Labelled photos from "BME 450 Project Images", an image-classification folder in alyssa-wan/BME450-Cell_Confluency_Analyzer. The possible labels are: high confluency, low confluency, medium confluency.

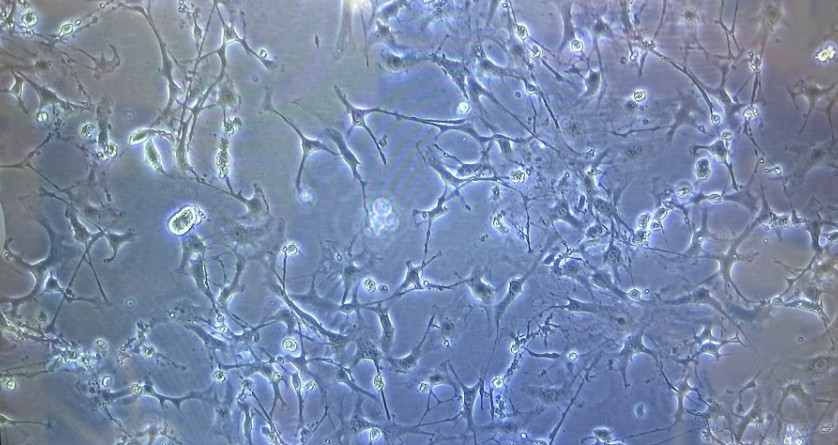
Label: medium confluency

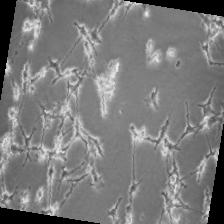
Label: medium confluency

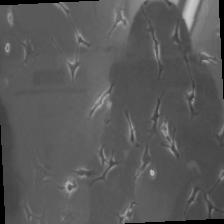
Label: low confluency

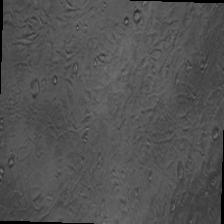
Label: high confluency

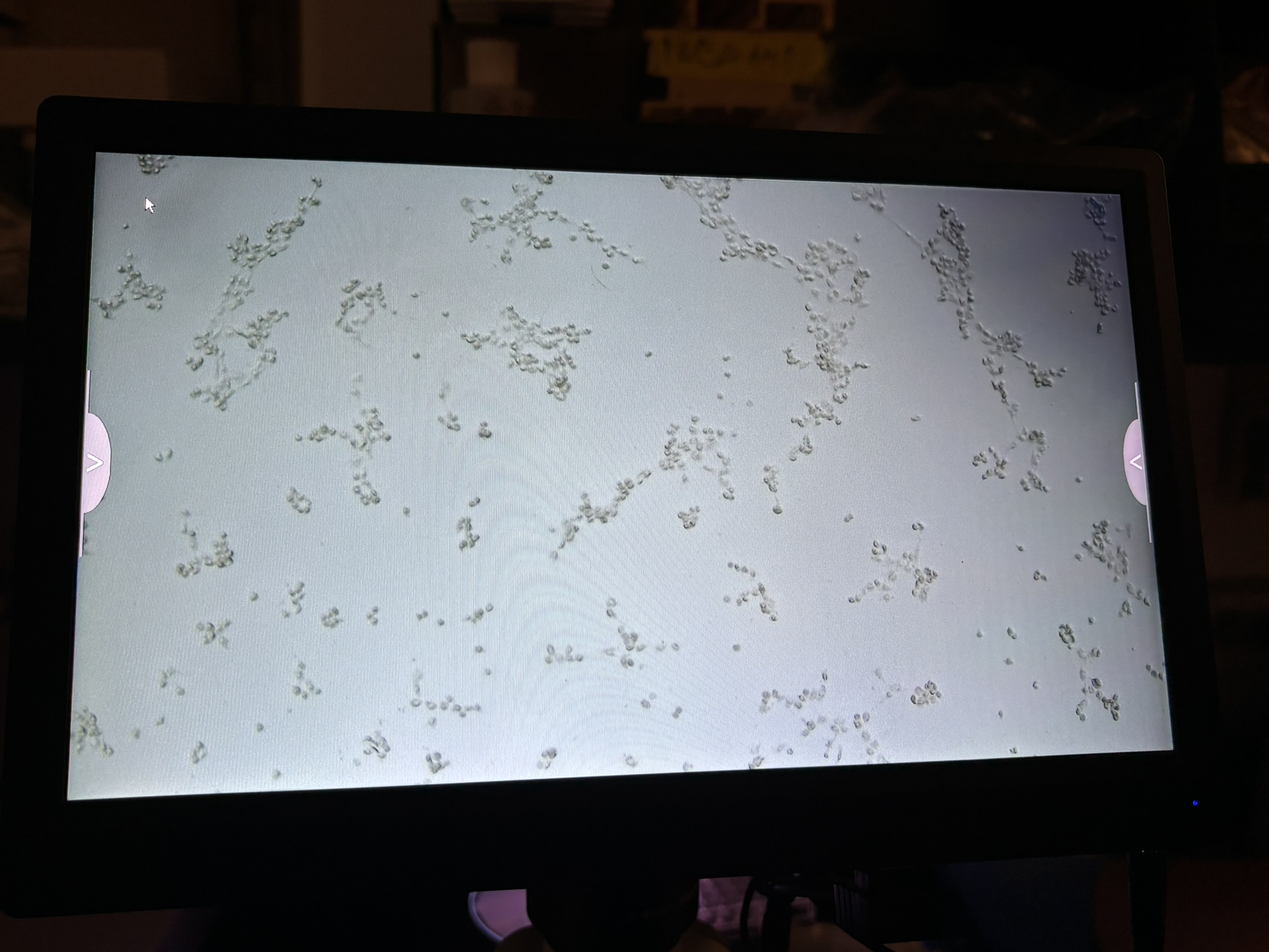
Label: low confluency

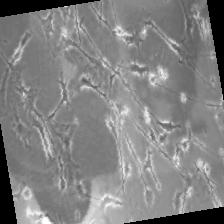
Label: low confluency
